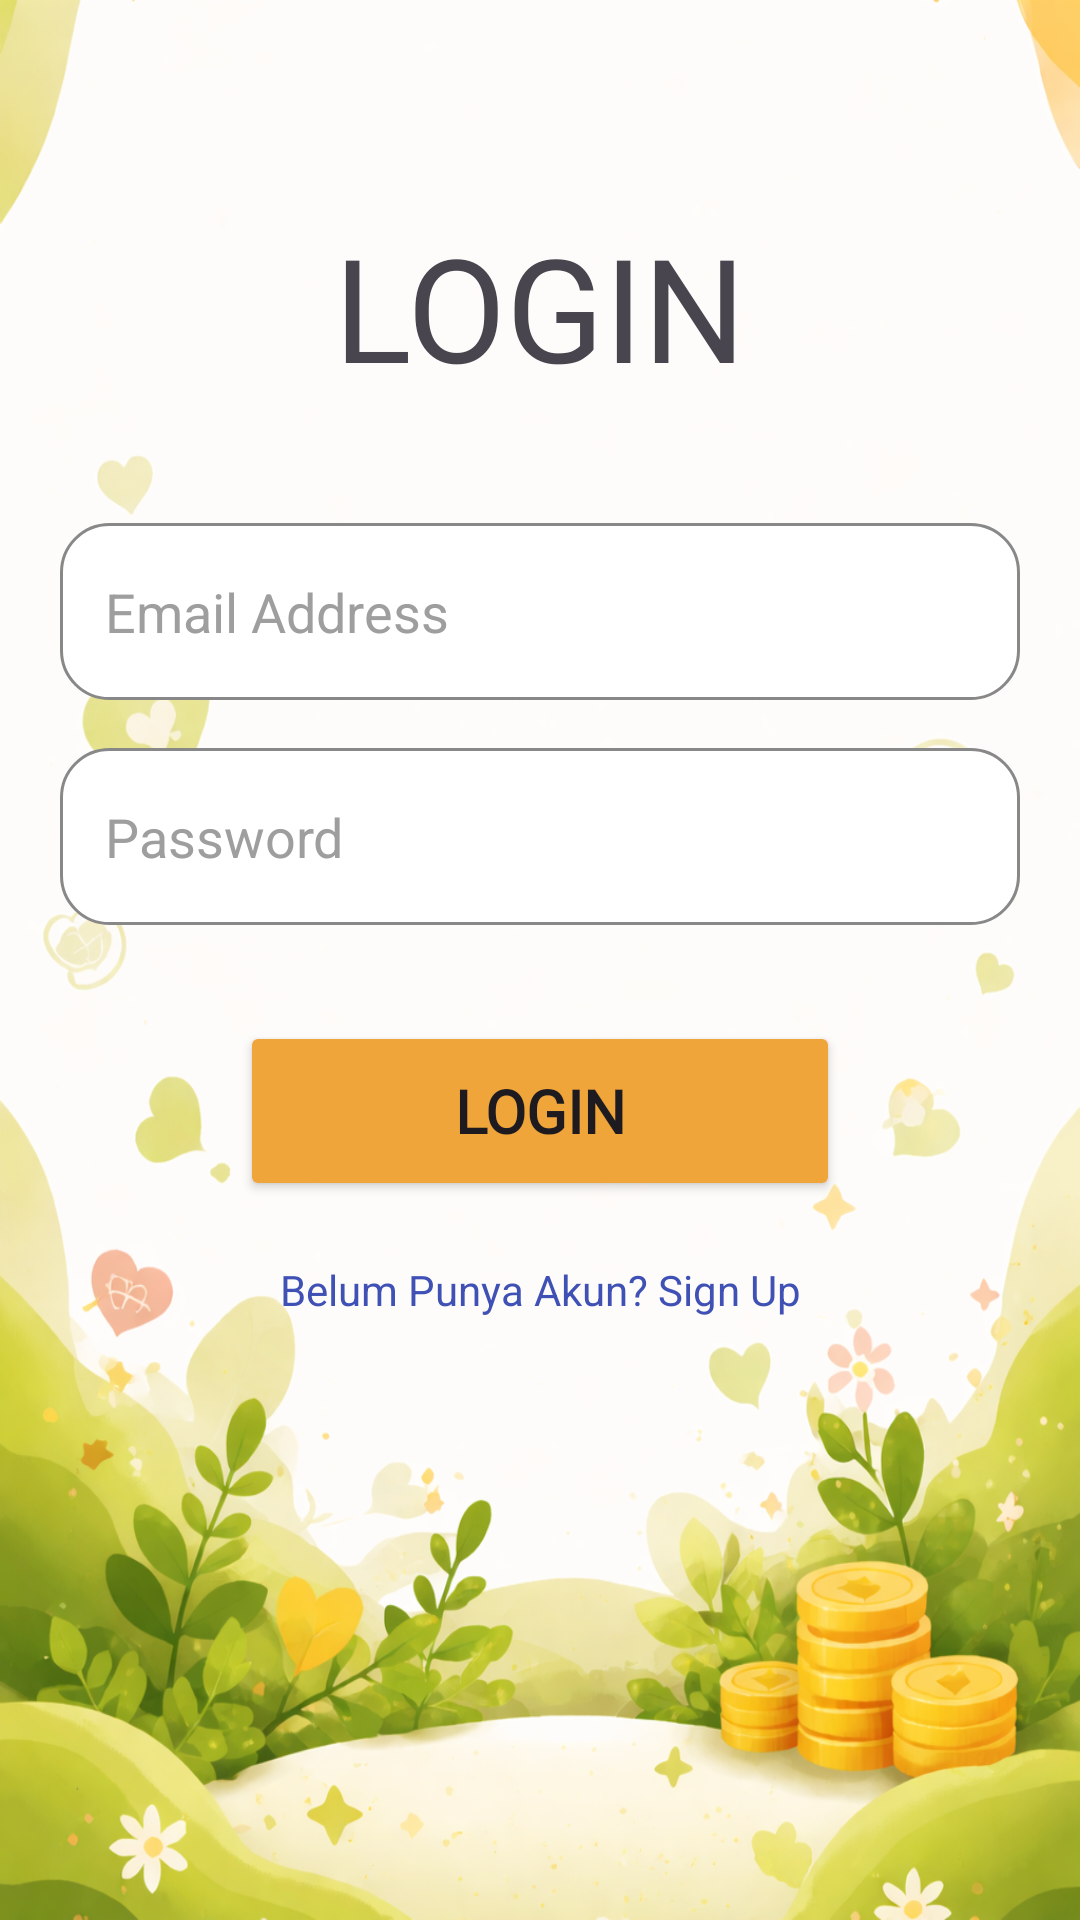

Write the Android layout XML for this screen, with the resource values it uses.
<!-- AndroidManifest.xml: application theme Theme.DonShare -->
<!-- res/layout/activity_login.xml -->
<?xml version="1.0" encoding="utf-8"?>
<androidx.constraintlayout.widget.ConstraintLayout xmlns:android="http://schemas.android.com/apk/res/android"
    xmlns:app="http://schemas.android.com/apk/res-auto"
    xmlns:tools="http://schemas.android.com/tools"
    android:id="@+id/main"
    android:layout_width="match_parent"
    android:layout_height="match_parent"
    android:background="@drawable/background"
    tools:context=".LoginActivity">

    
    <TextView
        android:id="@+id/textView3"
        android:layout_width="wrap_content"
        android:layout_height="wrap_content"
        android:layout_marginTop="70dp"
        android:fontFamily="@font/angkor"
        android:text="LOGIN"
        android:textSize="48sp"
        app:layout_constraintEnd_toEndOf="parent"
        app:layout_constraintStart_toStartOf="parent"
        app:layout_constraintTop_toTopOf="parent" />

    
    <EditText
        android:id="@+id/editEmailLogin"
        android:layout_width="320dp"
        android:layout_height="59dp"
        android:layout_marginTop="40dp"
        android:background="@drawable/bg_kotak"
        android:ems="10"
        android:fontFamily="sans-serif"
        android:hint="Email Address"
        android:inputType="textEmailAddress"
        android:paddingStart="15dp"
        android:textColor="@color/gray"
        android:textColorHint="#9E9E9E"
        app:layout_constraintEnd_toEndOf="parent"
        app:layout_constraintStart_toStartOf="parent"
        app:layout_constraintTop_toBottomOf="@+id/textView3" />

    
    <EditText
        android:id="@+id/editPasswordLogin"
        android:layout_width="320dp"
        android:layout_height="59dp"
        android:layout_marginTop="16dp"
        android:background="@drawable/bg_kotak"
        android:ems="10"
        android:fontFamily="sans-serif"
        android:hint="Password"
        android:inputType="textPassword"
        android:paddingStart="15dp"
        android:textColor="@color/gray"
        android:textColorHint="#9E9E9E"
        app:layout_constraintEnd_toEndOf="parent"
        app:layout_constraintStart_toStartOf="parent"
        app:layout_constraintTop_toBottomOf="@+id/editEmailLogin" />

    
    <Button
        android:id="@+id/btnLogin"
        android:layout_width="200dp"
        android:layout_height="60dp"
        android:layout_marginTop="32dp"
        android:backgroundTint="@color/gold"
        android:fontFamily="@font/angkor"
        android:text="LOGIN"
        android:textSize="20sp"
        android:textStyle="bold"
        app:cornerRadius="12dp"
        app:layout_constraintEnd_toEndOf="parent"
        app:layout_constraintStart_toStartOf="parent"
        app:layout_constraintTop_toBottomOf="@+id/editPasswordLogin" />

    
    <TextView
        android:id="@+id/txtSignUp"
        android:layout_width="wrap_content"
        android:layout_height="wrap_content"
        android:layout_marginTop="20dp"
        android:fontFamily="sans-serif"
        android:text="Belum Punya Akun? Sign Up"
        android:textColor="#3F51B5"
        android:textSize="14sp"
        app:layout_constraintEnd_toEndOf="parent"
        app:layout_constraintStart_toStartOf="parent"
        app:layout_constraintTop_toBottomOf="@+id/btnLogin" />

</androidx.constraintlayout.widget.ConstraintLayout>
<!-- resources referenced by this layout -->
<resources>
  <color name="gold">#F0A53B</color>
  <color name="gray">#FF888888</color>
  <!-- drawable background: png bitmap (drawable, 645511 bytes) -->
  <!-- drawable bg_kotak (drawable) -->
  <?xml version="1.0" encoding="utf-8"?>
  <shape xmlns:android="http://schemas.android.com/apk/res/android">
      
      <solid android:color="@android:color/white" />
  
      
      <stroke
          android:width="1dp"
          android:color="@color/gray" />
  
      
      <corners android:radius="16dp" />
  </shape>
  <style name="Theme.DonShare" parent="Base.Theme.DonShare" />
  <style name="Base.Theme.DonShare" parent="Theme.Material3.DayNight.NoActionBar">
          
          
      </style>
</resources>
